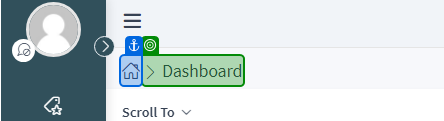
Task: Performer - Template Framework prepared to consume transaction items from Orquestrator queues.
Workflow: Login_OTRS

Step 1: check the heading '*Dashboard*' in window 'Dashboard - Managed OTRS' (chrome.exe)
